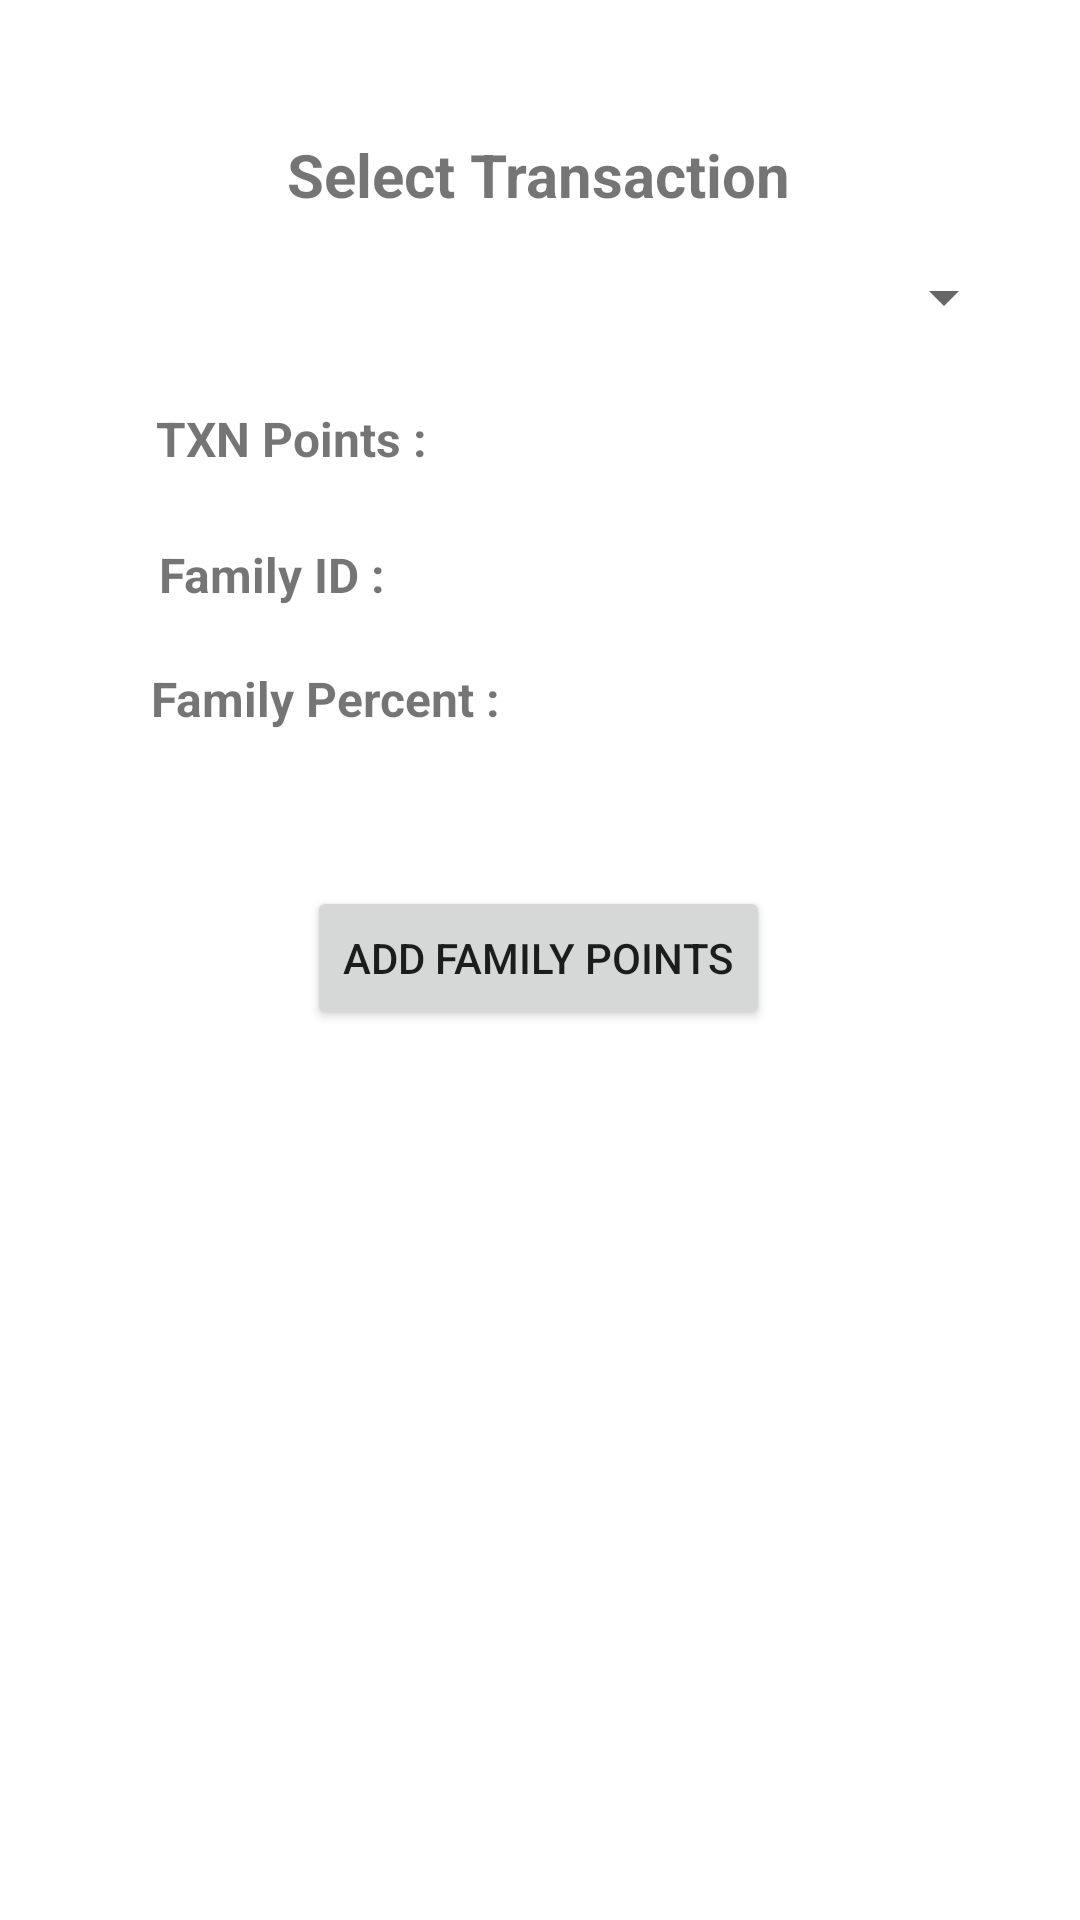

This screen was rendered from an Android layout file. Write that file and the resources it references.
<!-- AndroidManifest.xml: application theme Theme.ProjectComponents4 -->
<!-- res/layout/activity_main6.xml -->
<?xml version="1.0" encoding="utf-8"?>
<androidx.constraintlayout.widget.ConstraintLayout xmlns:android="http://schemas.android.com/apk/res/android"
    xmlns:app="http://schemas.android.com/apk/res-auto"
    xmlns:tools="http://schemas.android.com/tools"
    android:layout_width="match_parent"
    android:layout_height="match_parent"
    tools:context=".MainActivity6">

    <TextView
        android:id="@+id/textView23"
        android:layout_width="wrap_content"
        android:layout_height="wrap_content"
        android:text="Family Percent : "
        android:textSize="16sp"
        android:textStyle="bold"
        app:layout_constraintBottom_toBottomOf="parent"
        app:layout_constraintEnd_toEndOf="parent"
        app:layout_constraintHorizontal_bias="0.211"
        app:layout_constraintStart_toStartOf="parent"
        app:layout_constraintTop_toTopOf="parent"
        app:layout_constraintVertical_bias="0.359" />

    <TextView
        android:id="@+id/textView24"
        android:layout_width="wrap_content"
        android:layout_height="wrap_content"
        android:text="Family ID : "
        android:textSize="16sp"
        android:textStyle="bold"
        app:layout_constraintBottom_toBottomOf="parent"
        app:layout_constraintEnd_toEndOf="parent"
        app:layout_constraintHorizontal_bias="0.189"
        app:layout_constraintStart_toStartOf="parent"
        app:layout_constraintTop_toTopOf="parent"
        app:layout_constraintVertical_bias="0.292" />

    <TextView
        android:id="@+id/textView25"
        android:layout_width="wrap_content"
        android:layout_height="wrap_content"
        android:text="TXN Points : "
        android:textSize="16sp"
        android:textStyle="bold"
        app:layout_constraintBottom_toBottomOf="parent"
        app:layout_constraintEnd_toEndOf="parent"
        app:layout_constraintHorizontal_bias="0.196"
        app:layout_constraintStart_toStartOf="parent"
        app:layout_constraintTop_toTopOf="parent"
        app:layout_constraintVertical_bias="0.219" />

    <TextView
        android:id="@+id/textView26"
        android:layout_width="wrap_content"
        android:layout_height="wrap_content"
        android:text="Select Transaction"
        android:textSize="20sp"
        android:textStyle="bold"
        app:layout_constraintBottom_toBottomOf="parent"
        app:layout_constraintEnd_toEndOf="parent"
        app:layout_constraintHorizontal_bias="0.498"
        app:layout_constraintStart_toStartOf="parent"
        app:layout_constraintTop_toTopOf="parent"
        app:layout_constraintVertical_bias="0.073" />

    <Spinner
        android:id="@+id/transactionSpinner"
        android:layout_width="317dp"
        android:layout_height="46dp"
        app:layout_constraintBottom_toBottomOf="parent"
        app:layout_constraintEnd_toEndOf="parent"
        app:layout_constraintStart_toStartOf="parent"
        app:layout_constraintTop_toTopOf="parent"
        app:layout_constraintVertical_bias="0.128" />

    <Button
        android:id="@+id/addfamilyBtn"
        android:layout_width="wrap_content"
        android:layout_height="wrap_content"
        android:text="Add Family Points"
        app:layout_constraintBottom_toBottomOf="parent"
        app:layout_constraintEnd_toEndOf="parent"
        app:layout_constraintHorizontal_bias="0.497"
        app:layout_constraintStart_toStartOf="parent"
        app:layout_constraintTop_toTopOf="parent"
        app:layout_constraintVertical_bias="0.499" />

    <TextView
        android:id="@+id/txnpointsTextView"
        android:layout_width="76dp"
        android:layout_height="26dp"
        android:textAlignment="textStart"
        android:textSize="16sp"
        android:textStyle="bold"
        app:layout_constraintBottom_toBottomOf="parent"
        app:layout_constraintEnd_toEndOf="parent"
        app:layout_constraintHorizontal_bias="0.498"
        app:layout_constraintStart_toStartOf="parent"
        app:layout_constraintTop_toTopOf="parent"
        app:layout_constraintVertical_bias="0.219" />

    <TextView
        android:id="@+id/familyidTextView"
        android:layout_width="52dp"
        android:layout_height="41dp"
        android:textAlignment="textStart"
        android:textSize="16sp"
        android:textStyle="bold"
        app:layout_constraintBottom_toBottomOf="parent"
        app:layout_constraintEnd_toEndOf="parent"
        app:layout_constraintHorizontal_bias="0.434"
        app:layout_constraintStart_toStartOf="parent"
        app:layout_constraintTop_toTopOf="parent"
        app:layout_constraintVertical_bias="0.272" />

    <TextView
        android:id="@+id/familypercentTextView"
        android:layout_width="68dp"
        android:layout_height="55dp"
        android:textAlignment="textStart"
        android:textSize="16sp"
        android:textStyle="bold"
        app:layout_constraintBottom_toBottomOf="parent"
        app:layout_constraintEnd_toEndOf="parent"
        app:layout_constraintHorizontal_bias="0.556"
        app:layout_constraintStart_toStartOf="parent"
        app:layout_constraintTop_toTopOf="parent"
        app:layout_constraintVertical_bias="0.377" />

</androidx.constraintlayout.widget.ConstraintLayout>
<!-- resources referenced by this layout -->
<resources>
  <style name="Theme.ProjectComponents4" parent="Theme.MaterialComponents.DayNight.DarkActionBar">
          
          <item name="colorPrimary">@color/purple_500</item>
          <item name="colorPrimaryVariant">@color/purple_700</item>
          <item name="colorOnPrimary">@color/white</item>
          
          <item name="colorSecondary">@color/teal_200</item>
          <item name="colorSecondaryVariant">@color/teal_700</item>
          <item name="colorOnSecondary">@color/black</item>
          
          <item name="android:statusBarColor">?attr/colorPrimaryVariant</item>
          
      </style>
  <!-- not gathered from this repository: default colours our renderer supplied (Android Studio template values) -->
  <color name="purple_500">#FF6200EE</color>
  <color name="purple_700">#FF3700B3</color>
  <color name="teal_200">#FF03DAC5</color>
  <color name="teal_700">#FF018786</color>
  <color name="black">#FF000000</color>
  <color name="white">#FFFFFFFF</color>
</resources>
